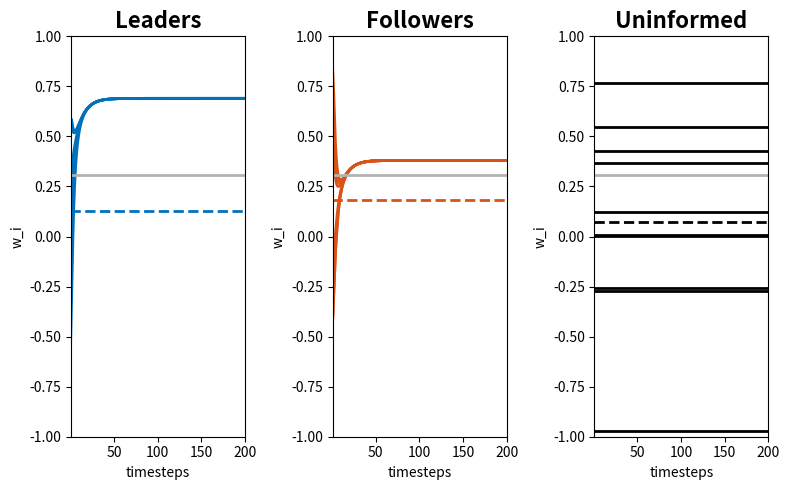

Generate this figure with matplotlib:
import os
import numpy as np
import matplotlib.pyplot as plt



# -----------------------------
# FUNCTIONS
# -----------------------------

def psi_sum(wk, wm, n_k, n_m, r_w):
    psi = np.zeros(n_k)
    for i in range(n_k):
        for j in range(n_m):
            if abs(wm[j]-wk[i]) < r_w:
                psi[i] += (wm[j]-wk[i])
    return psi


def plot_opinions(ax, data, initial_avg_k, final_avg_total, steps, dom, title, color, do_log=False):   
    ax.set_title(title, fontweight='bold', fontsize=16)

    if do_log:
        ax.set_xscale('log')
    ax.set_xlim([1,steps])
    ax.set_xlabel("timesteps")
    ax.set_ylim([-dom, dom])
    ax.set_ylabel("w_i")

    ax.plot(range(steps), data, color=color, linewidth=2)
    ax.plot(range(steps), [initial_avg_k] * steps, '--', color=color,linewidth=2)
    ax.plot(range(steps), [final_avg_total] * steps, color=colors['gray'], linewidth=2)



# -----------------------------
# SET PARAMETERS
# -----------------------------

t_final = 20                            # final time
dt = 1.0e-1                             # timestep
steps = int(np.floor(t_final / dt))     # number of steps
dom = 1                                 # computational domain (w in [-dom,dom])

n_l = 5                                 # number of leaders. they prefer A
n_f = 6                                 # number of followers. they prefer B
n_u = 10                                # number of uninformed. no preference

w_blue = 1                              # reference opinions
w_red = -1

# # Example 1
# k_ll, k_lf, k_lu = 1, 1, 0
# k_fl, k_ff, k_fu = 1, 1, 0
# k_ul, k_uf, k_uu = 0, 0, 1

# # Example 2
# k_ll, k_lf, k_lu = 1, 1, 1
# k_fl, k_ff, k_fu = 1, 1, 1
# k_ul, k_uf, k_uu = 0, 0, 1

# # Example 3
# k_ll, k_lf, k_lu = 1, 1, 1
# k_fl, k_ff, k_fu = 1, 1, 1
# k_ul, k_uf, k_uu = 1, 1, 1

# Example 4
k_ll, k_lf, k_lu = 1, 1, 0
k_fl, k_ff, k_fu = 1, 1, 1
k_ul, k_uf, k_uu = 0, 0, 0

r_w = 1

tau_blue = 1                            # conviction
tau_red = 0.1

sigma = 0                               # noise parameter



# -----------------------------
# SIMULATION
# -----------------------------

w_l = np.zeros((steps, n_l))            # opinion vectors
w_f = np.zeros((steps, n_f))
w_u = np.zeros((steps, n_u))

np.random.seed(1234)

w_l[0] = -dom + (2*dom) * np.random.rand(n_l)
w_f[0] = -dom + (2*dom) * np.random.rand(n_f)
w_u[0] = -dom + (2*dom) * np.random.rand(n_u)

for k in range(steps - 1):
    # opinions change after these interactions
    psi_ll = psi_sum(w_l[k], w_l[k], n_l, n_l, r_w)
    psi_ff = psi_sum(w_f[k], w_f[k], n_f, n_f, r_w)
    psi_uu = psi_sum(w_u[k], w_u[k], n_u, n_u, r_w)
    psi_lf = psi_sum(w_l[k], w_f[k], n_l, n_f, r_w)
    psi_lu = psi_sum(w_l[k], w_u[k], n_l, n_u, r_w)
    psi_fl = psi_sum(w_f[k], w_l[k], n_f, n_l, r_w)
    psi_fu = psi_sum(w_f[k], w_u[k], n_f, n_u, r_w)
    psi_ul = psi_sum(w_u[k], w_l[k], n_u, n_l, r_w)
    psi_uf = psi_sum(w_u[k], w_f[k], n_u, n_f, r_w)
    
    # integration step
    dw_l = k_ll*psi_ll/n_l + k_lf*psi_lf/n_f + k_lu*psi_lu/n_u + tau_blue * (dom*w_blue - w_l[k])
    dw_f = k_fl*psi_fl/n_l + k_ff*psi_ff/n_f + k_fu*psi_fu/n_u + tau_red * (dom*w_red - w_f[k])
    dw_u = k_ul*psi_ul/n_l + k_uf*psi_uf/n_f + k_uu*psi_uu/n_u

    w_l[k+1] = w_l[k] + dt * dw_l
    w_f[k+1] = w_f[k] + dt * dw_f
    w_u[k+1] = w_u[k] + dt * dw_u



# -----------------------------
# PLOTS
# -----------------------------

final_avg_total = (np.sum(w_l[-1]) + np.sum(w_f[-1]) + np.sum(w_u[-1])) / (n_l + n_f + n_u)

colors = {
    'gray': (0.7, 0.7, 0.7),
    'red': (0, 0.4470, 0.7410),
    'blue': (0.8500, 0.3250, 0.0980)
}


output_folder = 'figures/opinions-only'
os.makedirs(output_folder, exist_ok=True)

fig, axes = plt.subplots(1, 3, figsize=(8, 5))

plot_opinions(axes[0], w_l, np.mean(w_l[0]), final_avg_total, steps, dom, "Leaders", colors['red'])
plot_opinions(axes[1], w_f, np.mean(w_f[0]), final_avg_total, steps, dom, "Followers", colors['blue'])
plot_opinions(axes[2], w_u, np.mean(w_u[0]), final_avg_total, steps, dom, "Uninformed", 'k')
plt.tight_layout()

output_file = os.path.join(output_folder, 'opinions_only.svg')
plt.savefig(output_file)

# plt.show()
